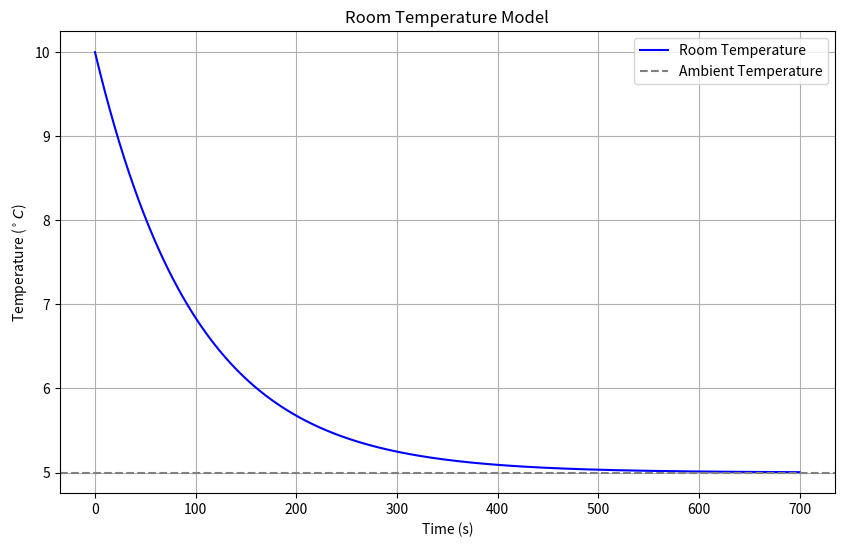

Reproduce this figure in Python.
import numpy as np
import matplotlib.pyplot as plt

# 1. Define the physical system and its constants
T_ambient = 5.0  # Constant outside ambient temperature ($^\circ C$)
C_air = 100.0  # Thermal capacitance of the room's air ($J/^\circ C$)
R_wall = 1.0  # Thermal resistance of the walls ($^\circ C \cdot s / J$)


# 2. Define the physics model (the differential equation)
def room_thermal_model(T_room):
    heat_transfer_walls = (T_ambient - T_room) / R_wall
    dT_room_dt = heat_transfer_walls / C_air
    return dT_room_dt


# 3. Simulate the model over time
initial_temp = 10.0  # Start with a room temperature of 10°C
dt = 0.1  # Time step size (seconds)
t_end = 700.0  # Total simulation time (seconds)
time = np.arange(0, t_end, dt)

temp_history = [initial_temp]

for t in time[1:]:
    current_temp = temp_history[-1]
    next_temp = current_temp + room_thermal_model(current_temp) * dt
    temp_history.append(next_temp)

# 4. Visualize the results
plt.figure(figsize=(10, 6))
plt.plot(time, temp_history, "b-", label="Room Temperature")
plt.axhline(y=T_ambient, color="gray", linestyle="--", label="Ambient Temperature")
plt.xlabel("Time (s)")
plt.ylabel("Temperature ($^\circ C$)")
plt.title("Room Temperature Model")  # Changed title here
plt.grid(True)
plt.legend()

plt.savefig("room_temperature_model.png")
